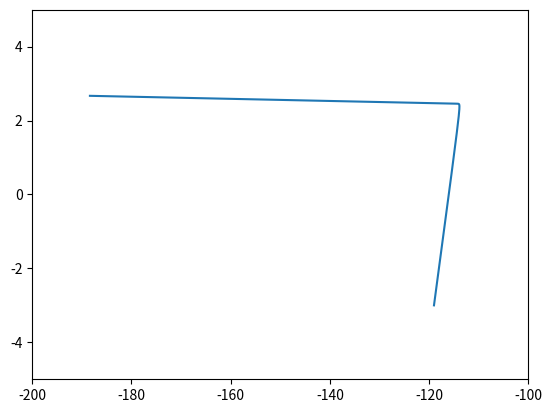

Generate this figure with matplotlib:
#%%
import numpy as np
import matplotlib.pyplot as plt

x_data =[338.,333.,328.,207.,226,25,179,60,208,606]
y_data =[640,633,619,393,428,27,193,66,226,1591]
#y=b+w*x
#%%
b=-120
w=-4
lr=1
step=100000
b_history=[]
w_history=[]

lr_b = 0
lr_w = 0

for i in range(step):

    b_grad=0
    w_grad=0
    for n in range(len(x_data)):
        b_grad += 2*(y_data[n]-(b+w*x_data[n]))*(-1)
        w_grad += 2*(y_data[n]-(b+w*x_data[n]))*(-x_data[n])
        
    lr_b = lr_b + b_grad ** 2
    lr_w = lr_w + w_grad ** 2

    b=b-lr/np.sqrt(lr_b) * b_grad   #Adagrad
    w=w-lr/np.sqrt(lr_w) * w_grad

    b_history.append(b)
    w_history.append(w)

plt.plot(b_history,w_history)
plt.xlim(-200,-100)
plt.ylim(-5,5)
plt.show()




# %%
